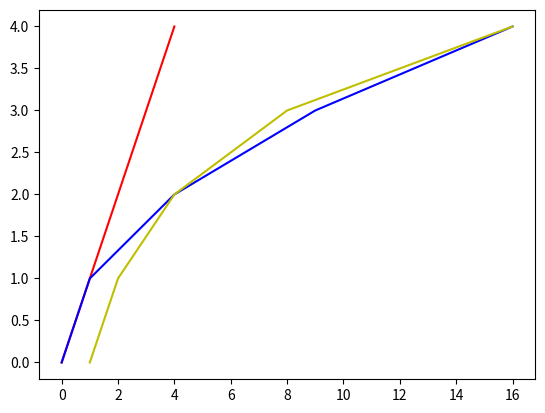

Write Python code to recreate this figure.
import numpy
import matplotlib.pyplot

#x axes
x = numpy.array([0, 1, 2, 3, 4])

#y axes
y = numpy.array([0, 1, 2, 3, 4])

# RO is X
matplotlib.pyplot.plot(x,y, 'r-')

# BO is X^2
matplotlib.pyplot.plot(numpy.square(x), y, 'b-')

# YO is 2^X
matplotlib.pyplot.plot(2**x, y, 'y-')

matplotlib.pyplot.show();

